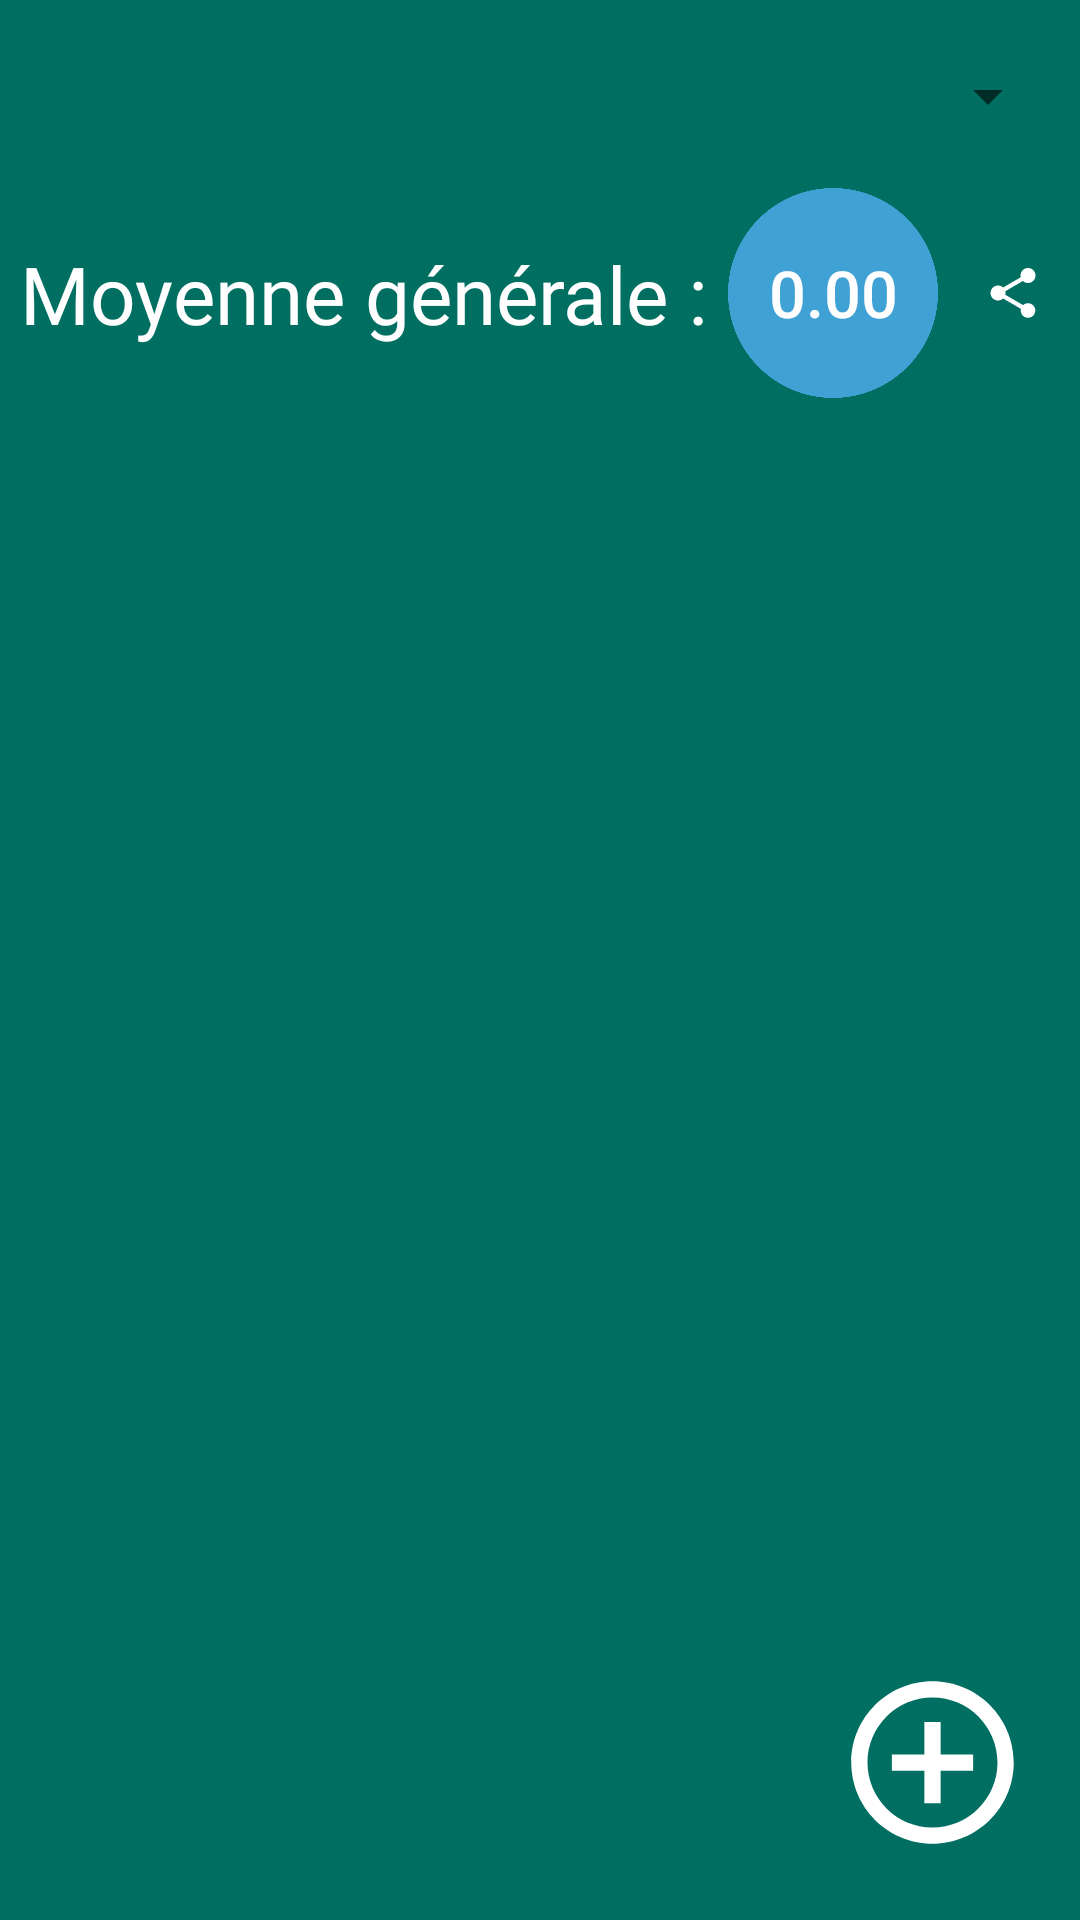

Android layout source for this screen:
<!-- AndroidManifest.xml: application theme AppTheme -->
<!-- res/layout/activity_main.xml -->
<?xml version="1.0" encoding="utf-8"?>
<androidx.drawerlayout.widget.DrawerLayout xmlns:android="http://schemas.android.com/apk/res/android"
    xmlns:app="http://schemas.android.com/apk/res-auto"
    xmlns:tools="http://schemas.android.com/tools"
    android:layout_width="match_parent"
    android:layout_height="match_parent"
    tools:context=".activity.MainActivity"
    tools:openDrawer="start"
    android:fitsSystemWindows="true">

    <androidx.constraintlayout.widget.ConstraintLayout
        android:layout_width="match_parent"
        android:layout_height="match_parent"
        android:background="@color/colorPrimary"
        android:paddingHorizontal="20px"
        android:paddingVertical="60px">

    <Spinner
        android:id="@+id/spinner"
        android:layout_width="match_parent"
        android:layout_height="wrap_content"
        android:popupBackground="#004B41"
        android:textAlignment="center"
        app:layout_constraintStart_toStartOf="parent"
        app:layout_constraintTop_toTopOf="parent"></Spinner>


        <ExpandableListView
            android:id="@+id/simple_expandable_listview"
            android:layout_width="fill_parent"
            android:layout_height="0dp"
            android:divider="@android:color/white"
            android:headerDividersEnabled="true"
            app:layout_constraintStart_toStartOf="@+id/barre_moy"
            app:layout_constraintTop_toBottomOf="@+id/barre_moy"
            app:layout_constraintBottom_toBottomOf="parent">
        </ExpandableListView>

        <androidx.recyclerview.widget.RecyclerView
            android:id="@+id/list_matieres_view"
            android:layout_below="@+id/bouton_ajouter"
            android:layout_width="match_parent"
            android:layout_height="0dp"
            android:paddingVertical="80px"
            android:scrollbars="vertical"
            app:layoutManager="androidx.recyclerview.widget.LinearLayoutManager"
            app:layout_constraintStart_toStartOf="@+id/barre_moy"
            app:layout_constraintTop_toBottomOf="@+id/barre_moy"
            app:layout_constraintBottom_toBottomOf="parent"></androidx.recyclerview.widget.RecyclerView>

        <Button
            android:id="@+id/bouton_ajouter"
            android:layout_width="65dp"
            android:layout_height="65dp"
            android:layout_marginRight="10dp"
            android:background="@drawable/ic_add_circle_outline"
            app:layout_constraintBottom_toBottomOf="parent"
            app:layout_constraintRight_toRightOf="parent"></Button>

    <LinearLayout
        android:id="@+id/barre_moy"
        android:layout_width="0dp"
        android:layout_height="wrap_content"
        android:layout_marginTop="40dp"
        android:orientation="horizontal"
        app:layout_constraintEnd_toEndOf="parent"
        app:layout_constraintStart_toStartOf="parent"
        app:layout_constraintTop_toTopOf="@+id/spinner">

        <androidx.appcompat.widget.AppCompatTextView
            android:id="@+id/moy_text_view"
            android:layout_width="wrap_content"
            android:layout_height="wrap_content"
            android:layout_gravity="center"
            android:layout_marginVertical="60px"
            android:text="Moyenne générale : "
            android:textSize="80px"
            app:layout_constraintTop_toBottomOf="@+id/spinner"
            android:fontFamily="@font/erasdust"></androidx.appcompat.widget.AppCompatTextView>


        <Button
            android:id="@+id/button"
            android:layout_width="70dp"
            android:layout_height="70dp"
            android:layout_gravity="center"
            android:background="@drawable/round_blue"
            android:text="0.00"
            android:textSize="65px"
            app:layout_constraintLeft_toRightOf="@+id/moy_text_view"
            app:layout_constraintWidth_percent="0.5"></Button>

        <Button
            android:id="@+id/bouton_share_moy"
            android:layout_width="20dp"
            android:layout_height="20dp"
            android:background="@drawable/ic_share"
            android:layout_gravity="center"
            android:layout_marginLeft="15dp"
            app:layout_constraintLeft_toRightOf="@+id/button"></Button>

        <Button
            android:id="@+id/bouton_tri"
            android:layout_width="20dp"
            android:layout_height="20dp"
            android:background="@drawable/ic_sort_24dp"
            android:layout_gravity="center"
            android:layout_marginLeft="15dp"
            app:layout_constraintLeft_toRightOf="@+id/bouton_share_moy"></Button>

    </LinearLayout>

</androidx.constraintlayout.widget.ConstraintLayout>

        <com.google.android.material.navigation.NavigationView
            android:id="@+id/nav_view"
            android:layout_width="wrap_content"
            android:layout_height="match_parent"
            android:layout_gravity="start"
            app:headerLayout="@layout/nav_header"
            app:menu="@menu/drawer_menu"/>


</androidx.drawerlayout.widget.DrawerLayout>
<!-- res/layout/nav_header.xml (included above) -->
<?xml version="1.0" encoding="utf-8"?>
<LinearLayout xmlns:android="http://schemas.android.com/apk/res/android"
    android:layout_width="match_parent"
    android:layout_height="176dp"
    android:background="@drawable/board"
    android:gravity="bottom"
    android:orientation="vertical"
    android:padding="16dp"
    android:theme="@style/ThemeOverlay.AppCompat.Dark">

    <ImageView
        android:layout_width="wrap_content"
        android:layout_height="wrap_content"
        android:src="@mipmap/ic_launcher_round" />

    <TextView
        android:layout_width="wrap_content"
        android:layout_height="wrap_content"
        android:paddingTop="8dp"
        android:text="Calcul Moyenne"
        android:textAppearance="@style/TextAppearance.AppCompat.Body1" />

</LinearLayout>
<!-- resources referenced by this layout -->
<resources>
  <color name="colorPrimary">#006F61</color>
  <!-- drawable board: jpg bitmap (drawable-v24, 160744 bytes) -->
  <!-- drawable ic_add_circle_outline (drawable) -->
  <vector android:height="75dp" android:tint="#FFFFFF"
      android:viewportHeight="24.0" android:viewportWidth="24.0"
      android:width="75dp" xmlns:android="http://schemas.android.com/apk/res/android">
      <path android:fillColor="#FF000000" android:pathData="M13,7h-2v4L7,11v2h4v4h2v-4h4v-2h-4L13,7zM12,2C6.48,2 2,6.48 2,12s4.48,10 10,10 10,-4.48 10,-10S17.52,2 12,2zM12,20c-4.41,0 -8,-3.59 -8,-8s3.59,-8 8,-8 8,3.59 8,8 -3.59,8 -8,8z"/>
  </vector>
  <!-- drawable ic_share (drawable) -->
  <vector android:height="50dp" android:tint="#FFFFFF"
      android:viewportHeight="24.0" android:viewportWidth="24.0"
      android:width="50dp" xmlns:android="http://schemas.android.com/apk/res/android">
      <path android:fillColor="#FF000000" android:pathData="M18,16.08c-0.76,0 -1.44,0.3 -1.96,0.77L8.91,12.7c0.05,-0.23 0.09,-0.46 0.09,-0.7s-0.04,-0.47 -0.09,-0.7l7.05,-4.11c0.54,0.5 1.25,0.81 2.04,0.81 1.66,0 3,-1.34 3,-3s-1.34,-3 -3,-3 -3,1.34 -3,3c0,0.24 0.04,0.47 0.09,0.7L8.04,9.81C7.5,9.31 6.79,9 6,9c-1.66,0 -3,1.34 -3,3s1.34,3 3,3c0.79,0 1.5,-0.31 2.04,-0.81l7.12,4.16c-0.05,0.21 -0.08,0.43 -0.08,0.65 0,1.61 1.31,2.92 2.92,2.92 1.61,0 2.92,-1.31 2.92,-2.92s-1.31,-2.92 -2.92,-2.92z"/>
  </vector>
  <!-- drawable round_blue: png bitmap (drawable, 51306 bytes) -->
  <!-- mipmap ic_launcher_round: png bitmap (mipmap-hdpi, 4012 bytes) -->
  <style name="AppTheme" parent="Theme.AppCompat.Light.NoActionBar">
          
          <item name="android:textSize">50px</item>
          <item name="colorPrimary">@color/colorPrimary</item>
          <item name="colorPrimaryDark">@color/colorPrimaryDark</item>
          <item name="colorAccent">@color/colorPrimaryDark</item>
          <item name="android:textColor">@color/colorText</item>
          <item name="android:itemBackground">@color/colorPrimaryDark</item>
      </style>
  <color name="colorPrimaryDark">#00574B</color>
  <color name="colorText">#FFFFFF</color>
</resources>
